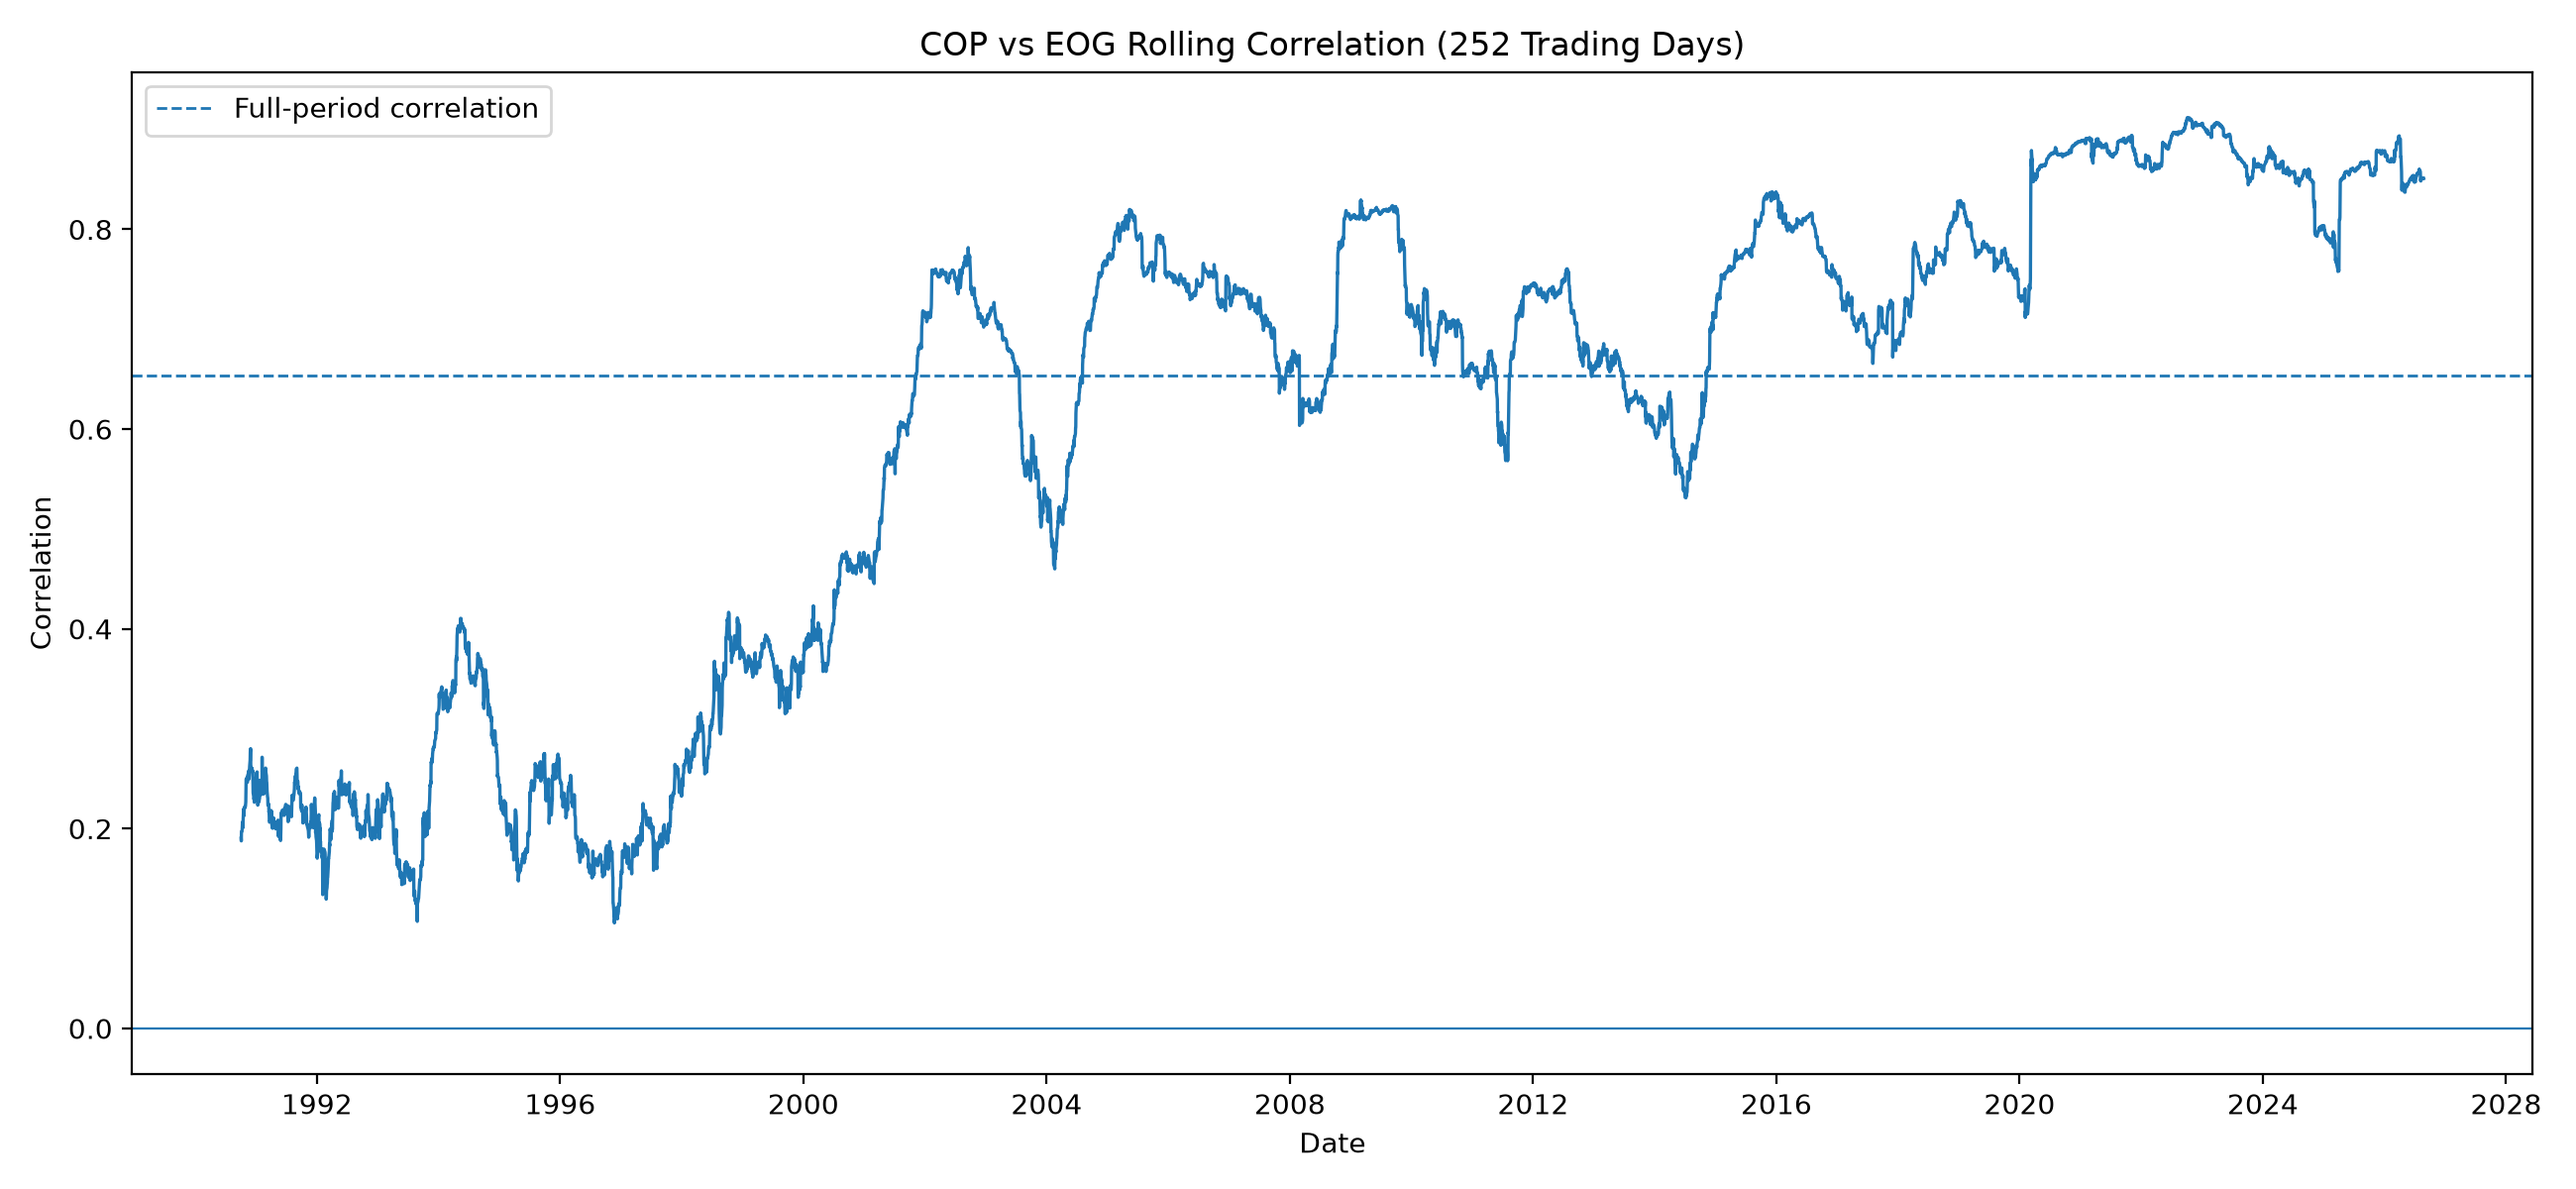

Source data for this figure (header and first rows):
date, ticker_1, ticker_2, window, rolling_correlation
1989-10-05, COP, EOG, 252, 
1989-10-06, COP, EOG, 252, 
1989-10-09, COP, EOG, 252, 
1989-10-10, COP, EOG, 252, 
1989-10-11, COP, EOG, 252, 
1989-10-12, COP, EOG, 252, 
1989-10-13, COP, EOG, 252, 
1989-10-16, COP, EOG, 252, 
1989-10-17, COP, EOG, 252, 
1989-10-18, COP, EOG, 252, 
1989-10-19, COP, EOG, 252, 
1989-10-20, COP, EOG, 252, 
1989-10-23, COP, EOG, 252, 
1989-10-24, COP, EOG, 252, 
1989-10-25, COP, EOG, 252, 
1989-10-26, COP, EOG, 252, 
1989-10-27, COP, EOG, 252, 
1989-10-30, COP, EOG, 252, 
1989-10-31, COP, EOG, 252, 
1989-11-01, COP, EOG, 252, 
1989-11-02, COP, EOG, 252, 
1989-11-03, COP, EOG, 252, 
1989-11-06, COP, EOG, 252, 
1989-11-07, COP, EOG, 252, 
1989-11-08, COP, EOG, 252, 
1989-11-09, COP, EOG, 252, 
1989-11-10, COP, EOG, 252, 
1989-11-13, COP, EOG, 252, 
1989-11-14, COP, EOG, 252, 
1989-11-15, COP, EOG, 252, 
1989-11-16, COP, EOG, 252, 
1989-11-17, COP, EOG, 252, 
1989-11-20, COP, EOG, 252, 
1989-11-21, COP, EOG, 252, 
1989-11-22, COP, EOG, 252, 
1989-11-24, COP, EOG, 252, 
1989-11-27, COP, EOG, 252, 
1989-11-28, COP, EOG, 252, 
1989-11-29, COP, EOG, 252, 
1989-11-30, COP, EOG, 252, 
1989-12-01, COP, EOG, 252, 
1989-12-04, COP, EOG, 252, 
1989-12-05, COP, EOG, 252, 
1989-12-06, COP, EOG, 252, 
1989-12-07, COP, EOG, 252, 
1989-12-08, COP, EOG, 252, 
1989-12-11, COP, EOG, 252, 
1989-12-12, COP, EOG, 252, 
1989-12-13, COP, EOG, 252, 
1989-12-14, COP, EOG, 252, 
1989-12-15, COP, EOG, 252, 
1989-12-18, COP, EOG, 252, 
1989-12-19, COP, EOG, 252, 
1989-12-20, COP, EOG, 252, 
1989-12-21, COP, EOG, 252, 
1989-12-22, COP, EOG, 252, 
1989-12-26, COP, EOG, 252, 
1989-12-27, COP, EOG, 252, 
1989-12-28, COP, EOG, 252, 
1989-12-29, COP, EOG, 252, 
... 9,228 more rows
